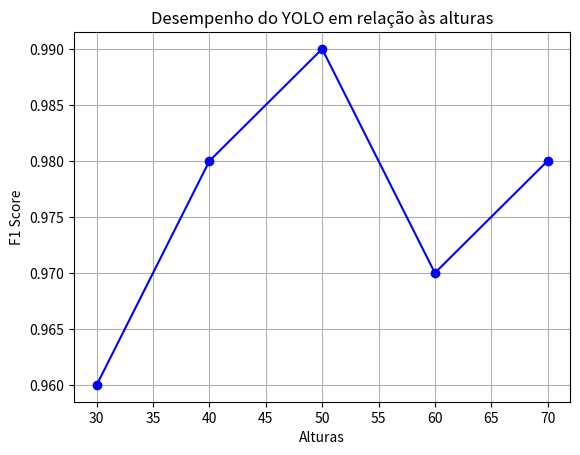

Write Python code to recreate this figure.
import matplotlib.pyplot as plt
import numpy as np

alturas = [30, 40, 50 , 60, 70]  # Exemplo de lista de alturas
f1 = [0.96, 0.98, 0.99, 0.97, 0.98]  # Exemplo de lista de F1-scores correspondentes


plt.plot(alturas, f1, marker='o', linestyle='-', color='blue')  # Cria o gráfico
plt.xlabel('Alturas')
plt.ylabel('F1 Score')
plt.title('Desempenho do YOLO em relação às alturas')
plt.grid(True)  # Adiciona grade no gráfico
plt.show()  # Exibe o gráfico